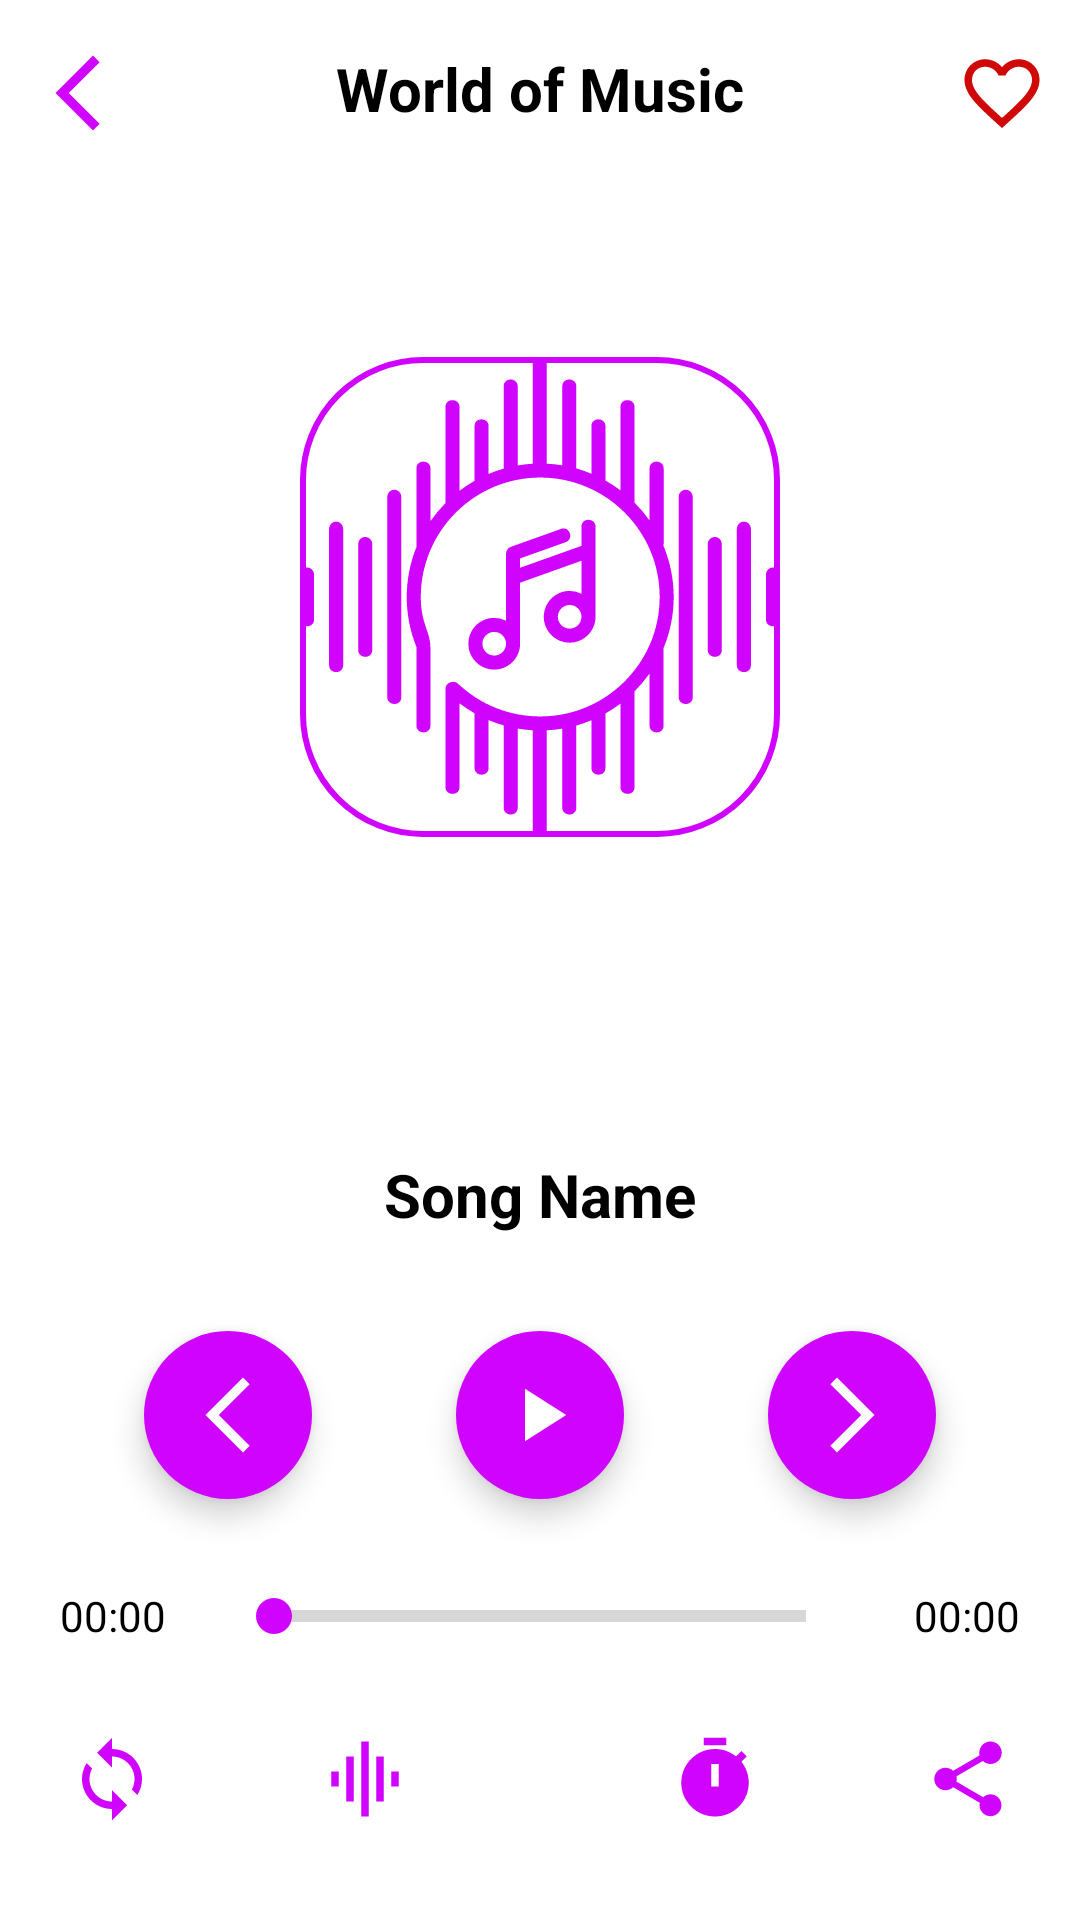

Here is an Android app screen rendered from its layout file. Give the layout XML and the strings, colors and styles it references.
<!-- AndroidManifest.xml: application theme Theme.MusicPlayer -->
<!-- res/layout/activity_player.xml -->
<?xml version="1.0" encoding="utf-8"?>
<androidx.constraintlayout.widget.ConstraintLayout xmlns:android="http://schemas.android.com/apk/res/android"
    xmlns:app="http://schemas.android.com/apk/res-auto"
    xmlns:tools="http://schemas.android.com/tools"
    android:layout_width="match_parent"
    android:layout_height="match_parent"
    tools:context=".PlayerActivity">

    <ImageView
        android:id="@+id/btnBackArrow"
        android:layout_width="30dp"
        android:layout_height="30dp"
        android:layout_marginTop="16dp"
        android:src="@drawable/back_arrow"
        app:tint="?attr/AppColor"
        app:layout_constraintEnd_toStartOf="@+id/title"
        app:layout_constraintStart_toStartOf="parent"
        app:layout_constraintTop_toTopOf="parent" />

    <TextView
        android:id="@+id/title"
        android:layout_width="wrap_content"
        android:layout_height="wrap_content"
        android:layout_marginStart="60dp"
        android:layout_marginTop="16dp"
        android:layout_marginEnd="60dp"
        android:text="@string/world_of_music"
        android:textColor="@color/black"
        android:textSize="20sp"
        android:textStyle="bold"
        app:layout_constraintEnd_toStartOf="@+id/btnFavouritePA"
        app:layout_constraintStart_toEndOf="@+id/btnBackArrow"
        app:layout_constraintTop_toTopOf="parent" />

    <ImageView
        android:id="@+id/btnFavouritePA"
        android:layout_width="30dp"
        android:layout_height="30dp"
        android:layout_marginTop="16dp"
        android:src="@drawable/ic_baseline_favorite_border_24"
        app:layout_constraintEnd_toEndOf="parent"
        app:layout_constraintHorizontal_bias="0.5"
        app:layout_constraintStart_toEndOf="@+id/title"
        app:layout_constraintTop_toTopOf="parent"
        app:tint="@color/red" />

    <ImageView
        android:id="@+id/songImage"
        android:layout_width="160dp"
        android:layout_height="160dp"
        android:layout_marginBottom="30dp"
        android:background="@drawable/music_image_bg"
        android:src="@drawable/music_icon"
        app:tint="?attr/AppColor"
        app:layout_constraintBottom_toTopOf="@+id/songName"
        app:layout_constraintTop_toBottomOf="@id/title"
        app:layout_constraintEnd_toEndOf="parent"
        app:layout_constraintStart_toStartOf="parent" />

    <TextView
        android:id="@+id/songName"
        android:layout_width="wrap_content"
        android:layout_height="wrap_content"
        android:layout_marginBottom="32dp"
        android:text="@string/song_name"
        android:textColor="@color/black"
        android:textSize="20sp"
        android:textStyle="bold"
        app:layout_constraintBottom_toTopOf="@+id/playPauseSong"
        app:layout_constraintEnd_toEndOf="parent"
        app:layout_constraintStart_toStartOf="parent" />

    <com.google.android.material.floatingactionbutton.ExtendedFloatingActionButton
        android:id="@+id/preSong"
        android:layout_width="wrap_content"
        android:layout_height="wrap_content"
        android:layout_marginBottom="30dp"
        app:backgroundTint="?attr/AppColor"
        app:icon="@drawable/back_arrow"
        app:iconSize="30dp"
        app:iconTint="@color/white"
        app:layout_constraintBottom_toTopOf="@+id/progressBar"
        app:layout_constraintEnd_toStartOf="@+id/playPauseSong"
        app:layout_constraintStart_toStartOf="parent" />

    <com.google.android.material.floatingactionbutton.ExtendedFloatingActionButton
        android:id="@+id/playPauseSong"
        android:layout_width="wrap_content"
        android:layout_height="wrap_content"
        app:backgroundTint="?attr/AppColor"
        app:icon="@drawable/play_icon"
        app:iconSize="30dp"
        app:iconTint="@color/white"
        app:layout_constraintBottom_toBottomOf="@+id/preSong"
        app:layout_constraintEnd_toStartOf="@+id/nextSong"
        app:layout_constraintStart_toEndOf="@+id/preSong"
        app:layout_constraintTop_toTopOf="@+id/preSong" />

    <com.google.android.material.floatingactionbutton.ExtendedFloatingActionButton
        android:id="@+id/nextSong"
        android:layout_width="wrap_content"
        android:layout_height="wrap_content"
        app:backgroundTint="?attr/AppColor"
        app:icon="@drawable/farwards"
        app:iconSize="30dp"
        app:iconTint="@color/white"
        app:layout_constraintBottom_toBottomOf="@+id/playPauseSong"
        app:layout_constraintEnd_toEndOf="parent"
        app:layout_constraintStart_toEndOf="@+id/playPauseSong"
        app:layout_constraintTop_toTopOf="@+id/playPauseSong" />

    <TextView
        android:id="@+id/startTime"
        android:layout_width="wrap_content"
        android:layout_height="wrap_content"
        android:layout_marginStart="20dp"
        android:layout_marginEnd="2dp"
        android:layout_marginBottom="30dp"
        android:text="@string/_00_00"
        android:textColor="@color/black"
        app:layout_constraintStart_toStartOf="parent"
        app:layout_constraintBottom_toTopOf="@id/btnRepeat" />

    <androidx.appcompat.widget.AppCompatSeekBar
        android:id="@+id/progressBar"
        style="?android:attr/progressBarStyleHorizontal"
        android:layout_width="0dp"
        android:layout_height="wrap_content"
        android:layout_marginStart="20dp"
        android:layout_marginEnd="20dp"
        android:thumbTint="?attr/AppColor"
        android:progressTint="?attr/AppColor"
        app:layout_constraintStart_toEndOf="@id/startTime"
        app:layout_constraintBottom_toBottomOf="@id/startTime"
        app:layout_constraintTop_toTopOf="@id/startTime"
        app:layout_constraintEnd_toStartOf="@+id/endTime" />

    <TextView
        android:id="@+id/endTime"
        android:layout_width="wrap_content"
        android:layout_height="wrap_content"
        android:layout_marginStart="2dp"
        android:layout_marginEnd="20dp"
        android:text="@string/_00_00"
        android:layout_marginBottom="30dp"
        android:textColor="@color/black"
        app:layout_constraintBottom_toTopOf="@+id/btnShare"
        app:layout_constraintEnd_toEndOf="parent" />

    <ImageView
        android:id="@+id/btnRepeat"
        android:layout_width="30dp"
        android:layout_height="30dp"
        android:layout_marginBottom="32dp"
        android:src="@drawable/loop"
        app:tint="?attr/AppColor"
        app:layout_constraintBottom_toBottomOf="parent"
        app:layout_constraintEnd_toStartOf="@+id/btnEqulizer"
        app:layout_constraintStart_toStartOf="parent" />

    <ImageView
        android:id="@+id/btnEqulizer"
        android:layout_width="30dp"
        android:layout_height="30dp"
        android:layout_marginStart="32dp"
        android:layout_marginEnd="32dp"
        android:layout_marginBottom="32dp"
        android:src="@drawable/equlizer"
        app:layout_constraintBottom_toBottomOf="parent"
        app:layout_constraintEnd_toStartOf="@+id/btnTimer"
        app:tint="?attr/AppColor"
        app:layout_constraintStart_toEndOf="@+id/btnRepeat" />

    <ImageView
        android:id="@+id/btnTimer"
        android:layout_width="30dp"
        android:layout_height="30dp"
        android:layout_marginStart="32dp"
        android:layout_marginEnd="32dp"
        android:layout_marginBottom="32dp"
        android:src="@drawable/ic_baseline_timer_24"
        app:layout_constraintBottom_toBottomOf="parent"
        app:layout_constraintEnd_toStartOf="@+id/btnShare"
        app:tint="?attr/AppColor"
        app:layout_constraintStart_toEndOf="@+id/btnEqulizer" />

    <ImageView
        android:id="@+id/btnShare"
        android:layout_width="30dp"
        android:layout_height="30dp"
        android:layout_marginBottom="32dp"
        android:src="@drawable/ic_baseline_share_24"
        app:layout_constraintBottom_toBottomOf="parent"
        app:layout_constraintEnd_toEndOf="parent"
        app:tint="?attr/AppColor"
        app:layout_constraintStart_toEndOf="@+id/btnTimer" />
</androidx.constraintlayout.widget.ConstraintLayout>
<!-- resources referenced by this layout -->
<resources>
  <color name="black">#FF000000</color>
  <color name="red">#CF0808</color>
  <color name="white">#FFFFFFFF</color>
  <!-- drawable back_arrow (drawable) -->
  <vector android:height="24dp" android:tint="#04654E"
      android:viewportHeight="24" android:viewportWidth="24"
      android:width="24dp" xmlns:android="http://schemas.android.com/apk/res/android">
      <path android:fillColor="@android:color/white" android:pathData="M17.77,3.77l-1.77,-1.77l-10,10l10,10l1.77,-1.77l-8.23,-8.23z"/>
  </vector>
  <!-- drawable equlizer (drawable) -->
  <vector android:height="24dp" android:tint="@color/app_btn"
      android:viewportHeight="24" android:viewportWidth="24"
      android:width="24dp" xmlns:android="http://schemas.android.com/apk/res/android">
      <path android:fillColor="@android:color/white" android:pathData="M7,18h2L9,6L7,6v12zM11,22h2L13,2h-2v20zM3,14h2v-4L3,10v4zM15,18h2L17,6h-2v12zM19,10v4h2v-4h-2z"/>
  </vector>
  <!-- drawable farwards (drawable) -->
  <vector android:autoMirrored="true" android:height="24dp"
      android:tint="#04654E" android:viewportHeight="24"
      android:viewportWidth="24" android:width="24dp" xmlns:android="http://schemas.android.com/apk/res/android">
      <path android:fillColor="@android:color/white" android:pathData="M6.23,20.23l1.77,1.77l10,-10l-10,-10l-1.77,1.77l8.23,8.23z"/>
  </vector>
  <!-- drawable ic_baseline_timer_24 (drawable) -->
  <vector android:height="24dp" android:tint="@color/app_btn"
      android:viewportHeight="24" android:viewportWidth="24"
      android:width="24dp" xmlns:android="http://schemas.android.com/apk/res/android">
      <path android:fillColor="@android:color/white" android:pathData="M9,1h6v2h-6z"/>
      <path android:fillColor="@android:color/white" android:pathData="M19.03,7.39l1.42,-1.42c-0.43,-0.51 -0.9,-0.99 -1.41,-1.41l-1.42,1.42C16.07,4.74 14.12,4 12,4c-4.97,0 -9,4.03 -9,9c0,4.97 4.02,9 9,9s9,-4.03 9,-9C21,10.88 20.26,8.93 19.03,7.39zM13,14h-2V8h2V14z"/>
  </vector>
  <!-- drawable loop (drawable) -->
  <vector android:height="24dp" android:tint="@color/app_btn"
      android:viewportHeight="24" android:viewportWidth="24"
      android:width="24dp" xmlns:android="http://schemas.android.com/apk/res/android">
      <path android:fillColor="@android:color/white" android:pathData="M12,4L12,1L8,5l4,4L12,6c3.31,0 6,2.69 6,6 0,1.01 -0.25,1.97 -0.7,2.8l1.46,1.46C19.54,15.03 20,13.57 20,12c0,-4.42 -3.58,-8 -8,-8zM12,18c-3.31,0 -6,-2.69 -6,-6 0,-1.01 0.25,-1.97 0.7,-2.8L5.24,7.74C4.46,8.97 4,10.43 4,12c0,4.42 3.58,8 8,8v3l4,-4 -4,-4v3z"/>
  </vector>
  <!-- drawable music_image_bg (drawable) -->
  <?xml version="1.0" encoding="utf-8"?>
  <shape xmlns:android="http://schemas.android.com/apk/res/android"
      android:shape="rectangle">
  <stroke android:color="?attr/AppColor" android:width="2dp"/>
      <corners android:radius="40dp"/>
  </shape>
  <!-- drawable play_icon (drawable) -->
  <vector android:height="24dp" android:tint="#04654E"
      android:viewportHeight="24" android:viewportWidth="24"
      android:width="24dp" xmlns:android="http://schemas.android.com/apk/res/android">
      <path android:fillColor="@android:color/white" android:pathData="M8,5v14l11,-7z"/>
  </vector>
  <string name="_00_00">00:00</string>
  <string name="song_name">Song Name</string>
  <string name="world_of_music">World of Music</string>
  <color name="app_btn">#D003FF</color>
  <color name="teal_200">#FF03DAC5</color>
  <color name="teal_700">#FF018786</color>
</resources>
